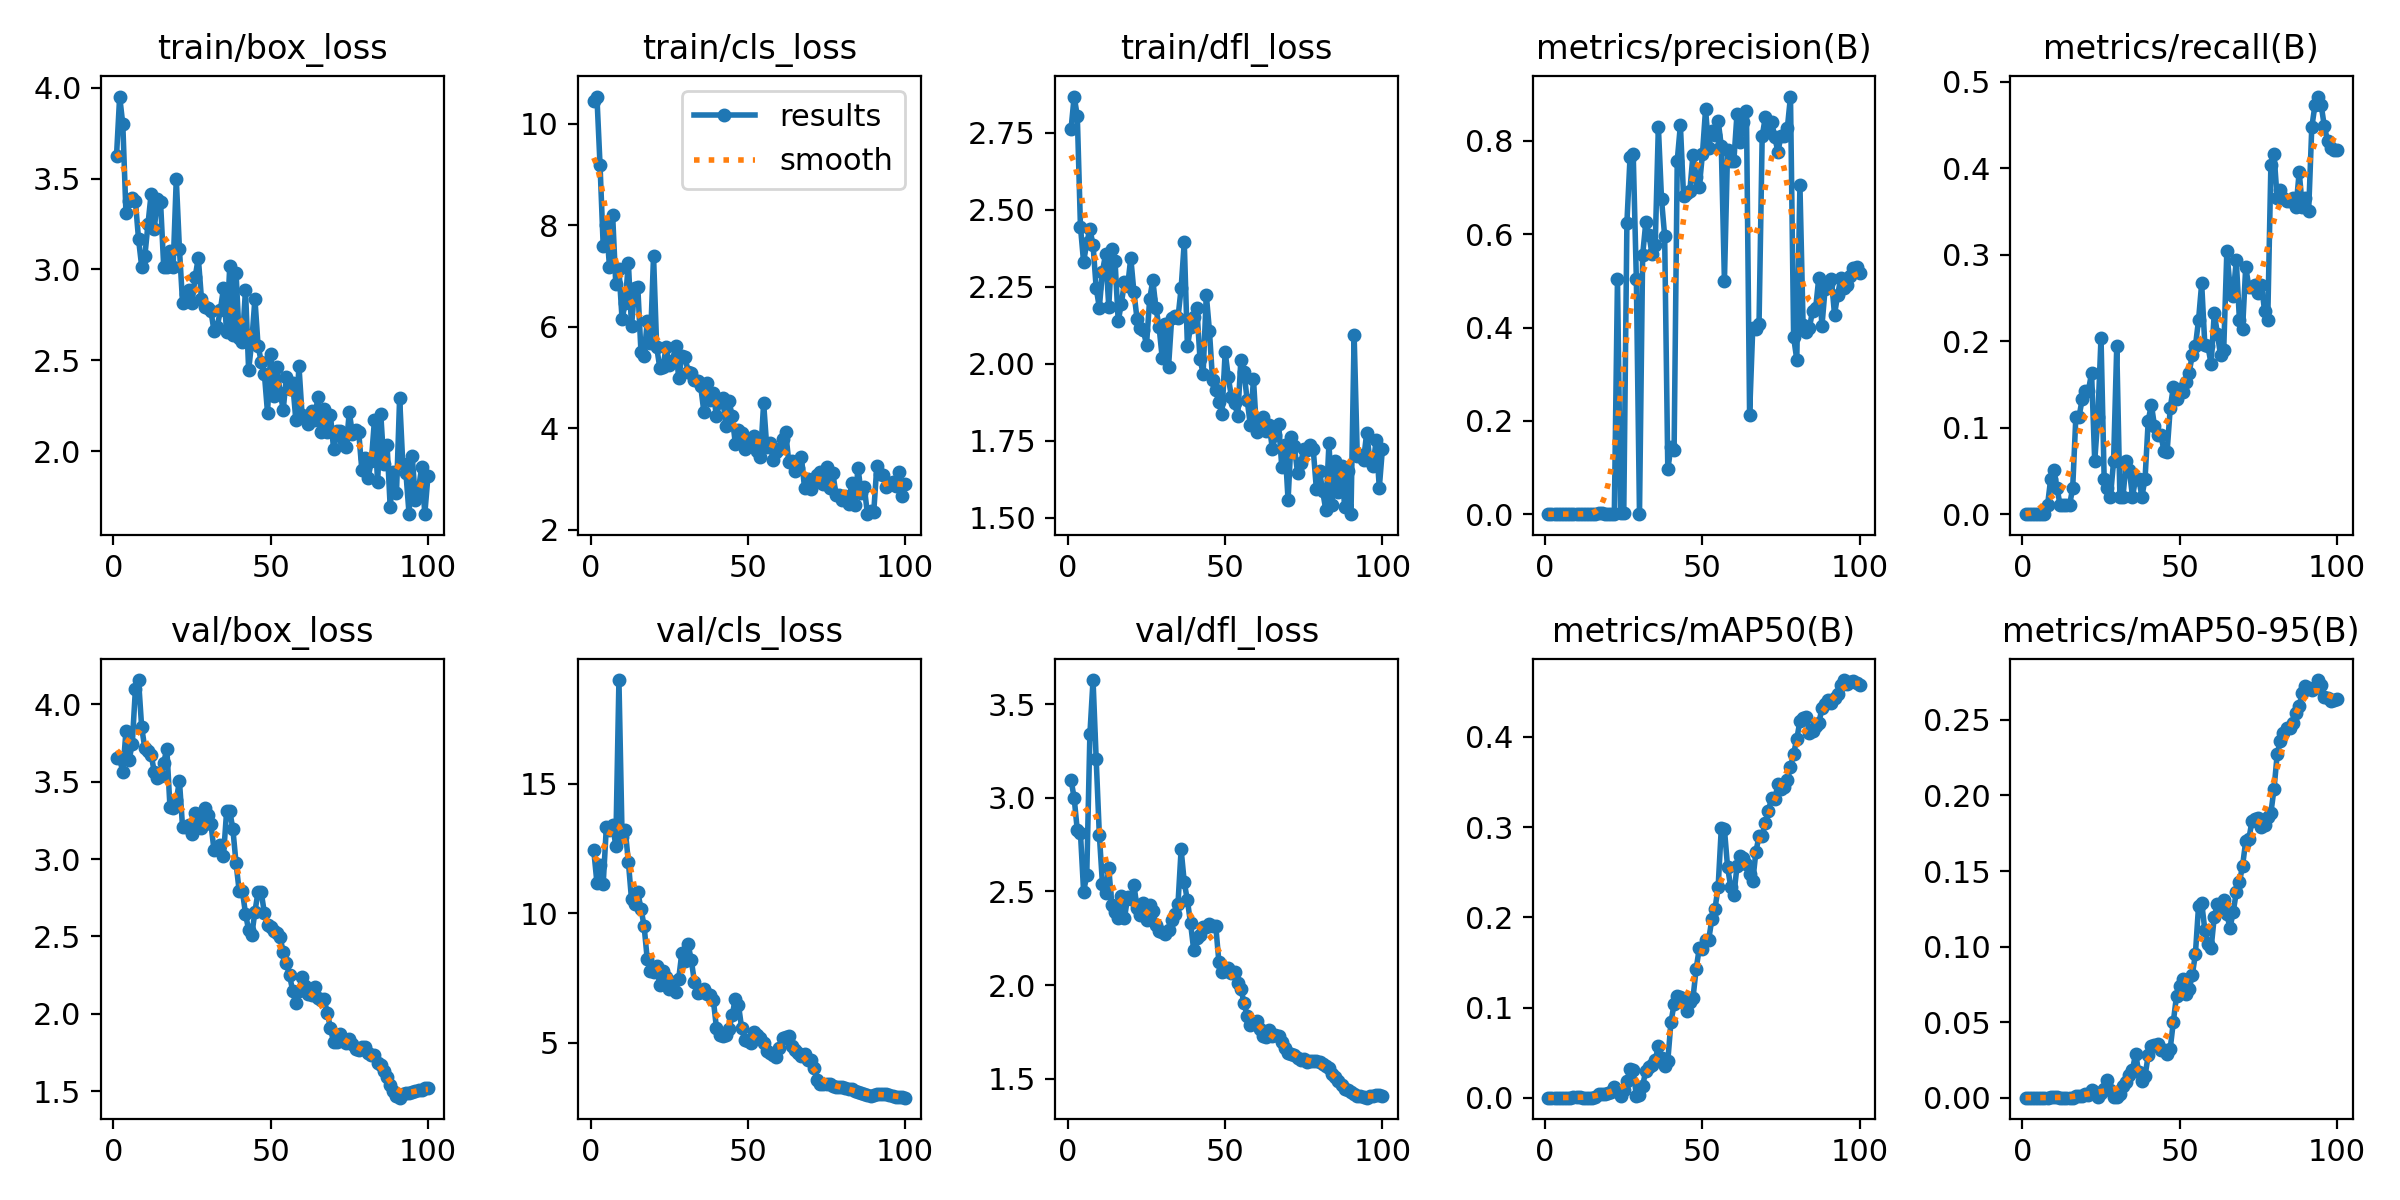

Values plotted in this chart, from the file beside it:
epoch, train/box_loss, train/cls_loss, train/dfl_loss, metrics/precision(B), metrics/recall(B), metrics/mAP50(B), metrics/mAP50-95(B), val/box_loss, val/cls_loss, val/dfl_loss, lr/pg0, lr/pg1, lr/pg2
1, 3.625, 10.45, 2.76, 0, 0, 0, 0, 3.651, 12.44, 3.095, 4e-05, 4e-05, 4e-05
2, 3.951, 10.53, 2.867, 0, 0, 0, 0, 3.65, 11.19, 2.999, 8.9109e-05, 8.9109e-05, 8.9109e-05
3, 3.799, 9.175, 2.803, 0, 0, 0, 0, 3.561, 11.88, 2.825, 0.0001372, 0.0001372, 0.0001372
4, 3.31, 7.584, 2.445, 0, 0, 0, 0, 3.825, 11.14, 2.813, 0.0001844, 0.0001844, 0.0001844
5, 3.376, 8.003, 2.329, 0, 0, 0, 0, 3.641, 13.34, 2.5, 0.0002305, 0.0002305, 0.0002305
6, 3.393, 7.178, 2.393, 0, 0, 0, 0, 3.743, 13.22, 2.585, 0.0002757, 0.0002757, 0.0002757
7, 3.376, 8.198, 2.436, 0, 0, 0, 0, 4.096, 13.4, 3.339, 0.0003198, 0.0003198, 0.0003198
8, 3.167, 6.836, 2.386, 0.00022, 0.0102, 0.00012, 1e-05, 4.156, 12.62, 3.628, 0.000363, 0.000363, 0.000363
9, 3.015, 7.138, 2.246, 0.0009, 0.04082, 0.00074, 0.00017, 3.85, 19.01, 3.206, 0.0004052, 0.0004052, 0.0004052
10, 3.072, 6.143, 2.183, 0.00121, 0.05102, 0.00085, 0.0002, 3.716, 12.96, 2.803, 0.0004463, 0.0004463, 0.0004463
11, 3.248, 6.465, 2.299, 0.00073, 0.03061, 0.00041, 0.00012, 3.698, 13.23, 2.539, 0.0004865, 0.0004865, 0.0004865
12, 3.415, 7.258, 2.356, 0.00024, 0.0102, 0.00014, 3e-05, 3.674, 11.99, 2.494, 0.0005257, 0.0005257, 0.0005257
13, 3.223, 6.003, 2.186, 0.00024, 0.0102, 0.00014, 3e-05, 3.564, 10.54, 2.623, 0.000564, 0.000564, 0.000564
14, 3.389, 6.752, 2.371, 0.00024, 0.0102, 0.00014, 3e-05, 3.522, 10.35, 2.427, 0.0006012, 0.0006012, 0.0006012
15, 3.369, 6.773, 2.333, 0.00024, 0.0102, 0.00014, 3e-05, 3.539, 10.81, 2.391, 0.0006374, 0.0006374, 0.0006374
16, 3.015, 5.508, 2.139, 0.00051, 0.03061, 0.00033, 7e-05, 3.623, 10.18, 2.358, 0.0006727, 0.0006727, 0.0006727
17, 3.012, 5.411, 2.194, 0.00188, 0.1122, 0.00384, 0.00129, 3.712, 9.508, 2.478, 0.0007069, 0.0007069, 0.0007069
18, 3.099, 6.106, 2.266, 0.00154, 0.1122, 0.00461, 0.00142, 3.333, 8.227, 2.359, 0.0007402, 0.0007402, 0.0007402
19, 3.013, 5.667, 2.252, 0.00137, 0.1326, 0.00414, 0.00141, 3.331, 7.785, 2.469, 0.0007725, 0.0007725, 0.0007725
20, 3.498, 7.391, 2.344, 0.00138, 0.1429, 0.00484, 0.00212, 3.379, 7.738, 2.462, 0.0008038, 0.0008038, 0.0008038
21, 3.112, 5.598, 2.232, 0.00116, 0.1429, 0.00667, 0.00205, 3.506, 7.969, 2.535, 0.000802, 0.000802, 0.000802
22, 2.814, 5.18, 2.145, 0.00128, 0.1633, 0.01205, 0.0048, 3.205, 7.218, 2.411, 0.000802, 0.000802, 0.000802
23, 2.862, 5.2, 2.115, 0.5044, 0.06122, 0.00846, 0.00406, 3.205, 7.776, 2.372, 0.0007921, 0.0007921, 0.0007921
24, 2.888, 5.594, 2.108, 0.00148, 0.1122, 0.00194, 0.00061, 3.22, 7.545, 2.438, 0.0007822, 0.0007822, 0.0007822
25, 2.815, 5.238, 2.062, 0.00235, 0.2041, 0.00899, 0.003, 3.164, 7.063, 2.349, 0.0007723, 0.0007723, 0.0007723
26, 2.958, 5.314, 2.209, 0.6247, 0.04082, 0.01886, 0.00566, 3.298, 7.345, 2.427, 0.0007624, 0.0007624, 0.0007624
27, 3.063, 5.618, 2.271, 0.7658, 0.03061, 0.03162, 0.01148, 3.248, 6.945, 2.397, 0.0007525, 0.0007525, 0.0007525
28, 2.839, 4.99, 2.18, 0.7723, 0.02041, 0.03033, 0.00502, 3.198, 7.473, 2.322, 0.0007426, 0.0007426, 0.0007426
29, 2.795, 5.411, 2.119, 0.5046, 0.06122, 0.00194, 0.00046, 3.329, 8.471, 2.287, 0.0007327, 0.0007327, 0.0007327
30, 2.785, 5.409, 2.018, 0.00091, 0.1939, 0.0026, 0.00074, 3.284, 8.163, 2.282, 0.0007228, 0.0007228, 0.0007228
31, 2.772, 5.107, 2.13, 0.5553, 0.02041, 0.0135, 0.00234, 3.229, 8.805, 2.274, 0.0007129, 0.0007129, 0.0007129
32, 2.66, 5.079, 1.99, 0.6251, 0.02041, 0.02945, 0.00747, 3.057, 8.182, 2.292, 0.000703, 0.000703, 0.000703
33, 2.682, 4.956, 2.148, 0.5986, 0.06122, 0.034, 0.01059, 3.08, 7.358, 2.345, 0.0006931, 0.0006931, 0.0006931
34, 2.774, 4.928, 2.155, 0.5569, 0.05102, 0.03677, 0.01469, 3.092, 6.911, 2.38, 0.0006832, 0.0006832, 0.0006832
35, 2.896, 4.823, 2.15, 0.5766, 0.02041, 0.04132, 0.01841, 3.019, 6.952, 2.432, 0.0006733, 0.0006733, 0.0006733
36, 2.655, 4.317, 2.245, 0.8305, 0.04082, 0.05765, 0.02912, 3.309, 7.059, 2.724, 0.0006634, 0.0006634, 0.0006634
37, 3.019, 4.888, 2.394, 0.6749, 0.04082, 0.04345, 0.01667, 3.312, 6.899, 2.549, 0.0006535, 0.0006535, 0.0006535
38, 2.636, 4.553, 2.056, 0.5962, 0.02041, 0.03537, 0.01109, 3.192, 6.853, 2.452, 0.0006436, 0.0006436, 0.0006436
39, 2.981, 4.69, 2.12, 0.09582, 0.04082, 0.04086, 0.01428, 2.972, 6.666, 2.331, 0.0006337, 0.0006337, 0.0006337
40, 2.624, 4.234, 2.151, 0.1443, 0.1077, 0.08364, 0.02816, 2.792, 5.566, 2.188, 0.0006238, 0.0006238, 0.0006238
41, 2.602, 4.515, 2.18, 0.1367, 0.1267, 0.104, 0.03406, 2.796, 5.283, 2.253, 0.0006139, 0.0006139, 0.0006139
42, 2.888, 4.592, 2.017, 0.7575, 0.102, 0.1129, 0.03472, 2.648, 5.256, 2.265, 0.000604, 0.000604, 0.000604
43, 2.446, 4.047, 1.968, 0.8339, 0.09184, 0.1116, 0.03582, 2.54, 5.282, 2.311, 0.0005941, 0.0005941, 0.0005941
44, 2.603, 4.528, 2.224, 0.6828, 0.09184, 0.1053, 0.03139, 2.508, 5.521, 2.31, 0.0005842, 0.0005842, 0.0005842
45, 2.838, 4.237, 2.107, 0.6873, 0.07344, 0.0963, 0.0315, 2.661, 6.074, 2.329, 0.0005743, 0.0005743, 0.0005743
46, 2.578, 3.693, 1.946, 0.6922, 0.07143, 0.1061, 0.0287, 2.788, 6.675, 2.317, 0.0005644, 0.0005644, 0.0005644
47, 2.492, 3.954, 1.914, 0.7704, 0.1225, 0.1103, 0.03239, 2.786, 6.462, 2.319, 0.0005545, 0.0005545, 0.0005545
48, 2.426, 3.909, 1.875, 0.7222, 0.147, 0.1424, 0.0504, 2.652, 5.576, 2.126, 0.0005446, 0.0005446, 0.0005446
49, 2.212, 3.583, 1.838, 0.701, 0.1326, 0.1657, 0.06737, 2.574, 5.101, 2.07, 0.0005347, 0.0005347, 0.0005347
50, 2.535, 3.75, 2.038, 0.7709, 0.1448, 0.1646, 0.07402, 2.561, 5.083, 2.076, 0.0005248, 0.0005248, 0.0005248
51, 2.3, 3.68, 1.956, 0.8675, 0.1415, 0.1749, 0.07882, 2.538, 4.979, 2.09, 0.0005149, 0.0005149, 0.0005149
52, 2.464, 3.837, 1.892, 0.7853, 0.1531, 0.1752, 0.0683, 2.521, 5.426, 2.067, 0.000505, 0.000505, 0.000505
53, 2.321, 3.541, 1.874, 0.8219, 0.1633, 0.1979, 0.07193, 2.496, 5.313, 2.07, 0.0004951, 0.0004951, 0.0004951
54, 2.228, 3.438, 1.83, 0.8124, 0.1837, 0.2094, 0.08096, 2.398, 5.192, 2.013, 0.0004852, 0.0004852, 0.0004852
55, 2.409, 4.492, 2.013, 0.8433, 0.1939, 0.2336, 0.09495, 2.326, 4.971, 1.982, 0.0004753, 0.0004753, 0.0004753
56, 2.341, 3.62, 1.972, 0.7894, 0.2244, 0.2986, 0.1267, 2.25, 4.665, 1.905, 0.0004654, 0.0004654, 0.0004654
57, 2.374, 3.705, 1.882, 0.4999, 0.2666, 0.2978, 0.129, 2.15, 4.593, 1.836, 0.0004555, 0.0004555, 0.0004555
58, 2.172, 3.371, 1.802, 0.7805, 0.1957, 0.2556, 0.1111, 2.068, 4.509, 1.79, 0.0004456, 0.0004456, 0.0004456
59, 2.466, 3.52, 1.95, 0.7577, 0.1939, 0.2339, 0.1014, 2.151, 4.453, 1.8, 0.0004357, 0.0004357, 0.0004357
60, 2.197, 3.588, 1.78, 0.7576, 0.1735, 0.2246, 0.099, 2.241, 4.787, 1.808, 0.0004258, 0.0004258, 0.0004258
... 40 more rows
